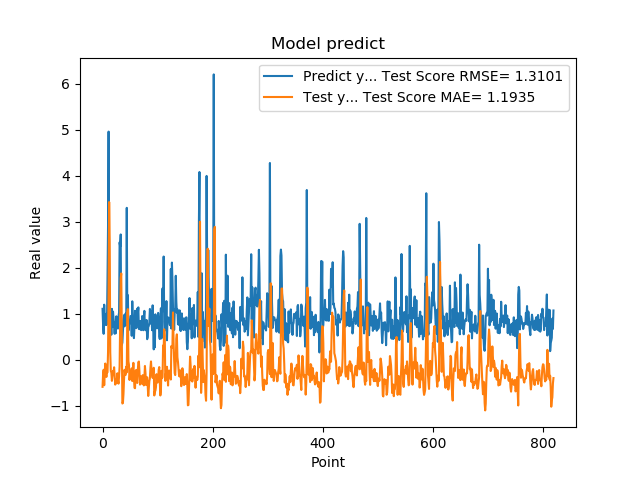

The file beside this chart, header and first rows:
1.111775994300842507e+00, -5.839078219983665496e-01
7.566530108451843262e-01, -3.084105201798922891e-01
5.684260129928588867e-01, -2.122980751622506324e-01
1.201630949974060059e+00, -5.491953395260417148e-01
8.802530169486999512e-01, -2.739238996031970186e-01
8.531429767608642578e-01, -7.730352256218039897e-02
7.591750025749206543e-01, -2.919214037637575809e-01
1.005007982254028320e+00, -3.683483525025967875e-01
7.687720060348510742e-01, -2.722398754104897178e-01
1.740013241767883301e+00, -2.693032672051871579e-01
2.913533687591552734e+00, 1.766576829374466306e-01
4.963075160980224609e+00, 1.505669339069551915e+00
1.471215128898620605e+00, 3.431981936336702788e+00
1.000648975372314453e+00, 2.578118071676022360e+00
8.220189809799194336e-01, 1.653788947686812560e-01
9.362199902534482643e-01, -2.377029533894269575e-01
5.486897230148315430e-01, -2.757194149103833203e-01
1.111255049705505371e+00, -4.536401401883010664e-01
7.148039937019348145e-01, -3.410504944806272420e-01
1.052167057991027832e+00, -2.399136764262670418e-01
8.955980539321898304e-01, -2.711385445382891168e-01
7.769405245780944824e-01, -1.588788899915256625e-01
5.699509978294372559e-01, -3.309632007168144541e-01
8.244060277938842773e-01, -5.359146208175958881e-01
5.800840258598327637e-01, -5.029509521154095220e-01
9.488009810447691761e-01, -5.006480583628190040e-01
7.918390035629272461e-01, -4.199242464135572450e-01
6.937990188598632812e-01, -2.888194860329079683e-01
6.834830045700073242e-01, -4.475895864531574952e-01
9.433320164680479847e-01, -5.142881600893275396e-01
1.032713770866394043e+00, -3.580912809617143866e-01
2.556216001510620117e+00, -1.393430100560087426e-01
2.464895963668823242e+00, 8.195698200332504069e-01
2.728049993515014204e+00, 1.776827984229960800e+00
3.558506965637206476e-01, 1.880202211744513185e+00
3.262020051479339600e-01, 4.936358157561993032e-01
3.781589865684509277e-01, -9.465388267727096183e-01
6.306380033493041992e-01, -9.318334343403749109e-01
8.854129910469055176e-01, -7.424904791486768296e-01
9.743152856826782227e-01, -4.271468926972846747e-01
7.307389974594116211e-01, -2.122373058377398369e-01
9.521890282630921520e-01, -3.125282507814063360e-01
1.011654973030090332e+00, -3.229032792568254928e-01
7.643579840660095215e-01, -1.470591403219601578e-01
3.306220054626464844e+00, -2.681013188736859343e-01
7.543110251426696777e-01, 1.023220539353273839e+00
1.409499049186706321e+00, 1.105829555754152427e+00
6.401469707489013672e-01, -2.860320774141789785e-02
8.640019893646240234e-01, -1.103432466993391203e-01
8.469420075416564941e-01, -4.344611767661472057e-01
7.976629734039306641e-01, -3.058958814487690581e-01
9.555831551551821068e-01, -3.476785534642060083e-01
9.546210169792175293e-01, -2.788301132537109872e-01
5.251880288124084473e-01, -1.809631311224301209e-01
1.275226235389709695e+00, -4.579743206724761762e-01
8.355640172958374023e-01, -2.579812547517205124e-01
7.640249729156494141e-01, -6.182948408821432873e-02
4.752210080623626154e-01, -3.760581470545962812e-01
7.414129972457885742e-01, -6.047739585811828800e-01
1.069700956344604492e+00, -6.135216907328595592e-01
7.892770171165466309e-01, -2.434803686332859818e-01
... 759 more rows
